The GitHub repository pegasis470/Herbs contains a labelled image folder "Herbs" with 10 categories: belimbing wuluh, jambu biji, jeruk nipis, kemangi, lidah buaya, nangka, pandan, pepaya, seledri, sirih. Examples follow, each with its label.

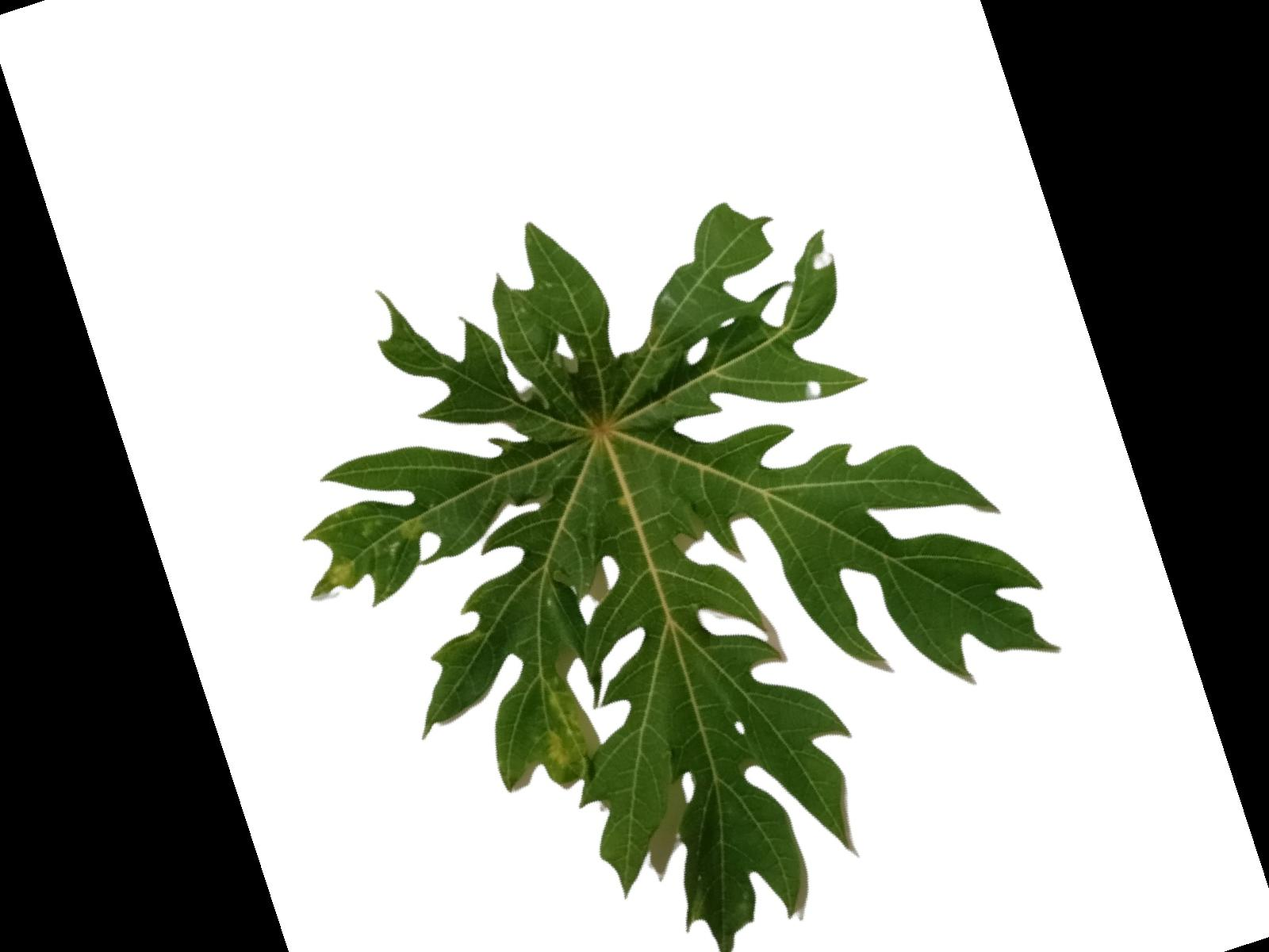
Label: pepaya

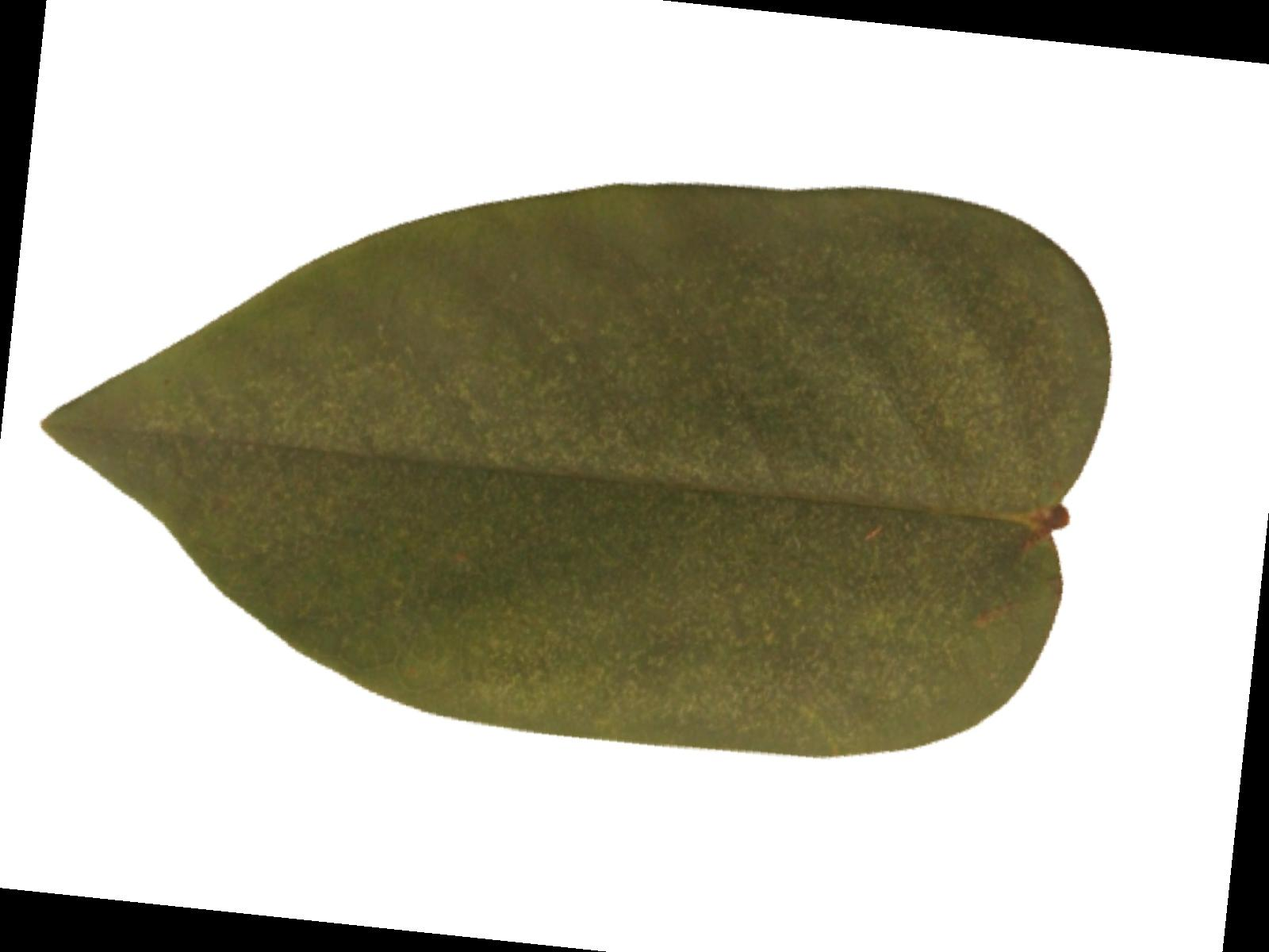
Label: belimbing wuluh

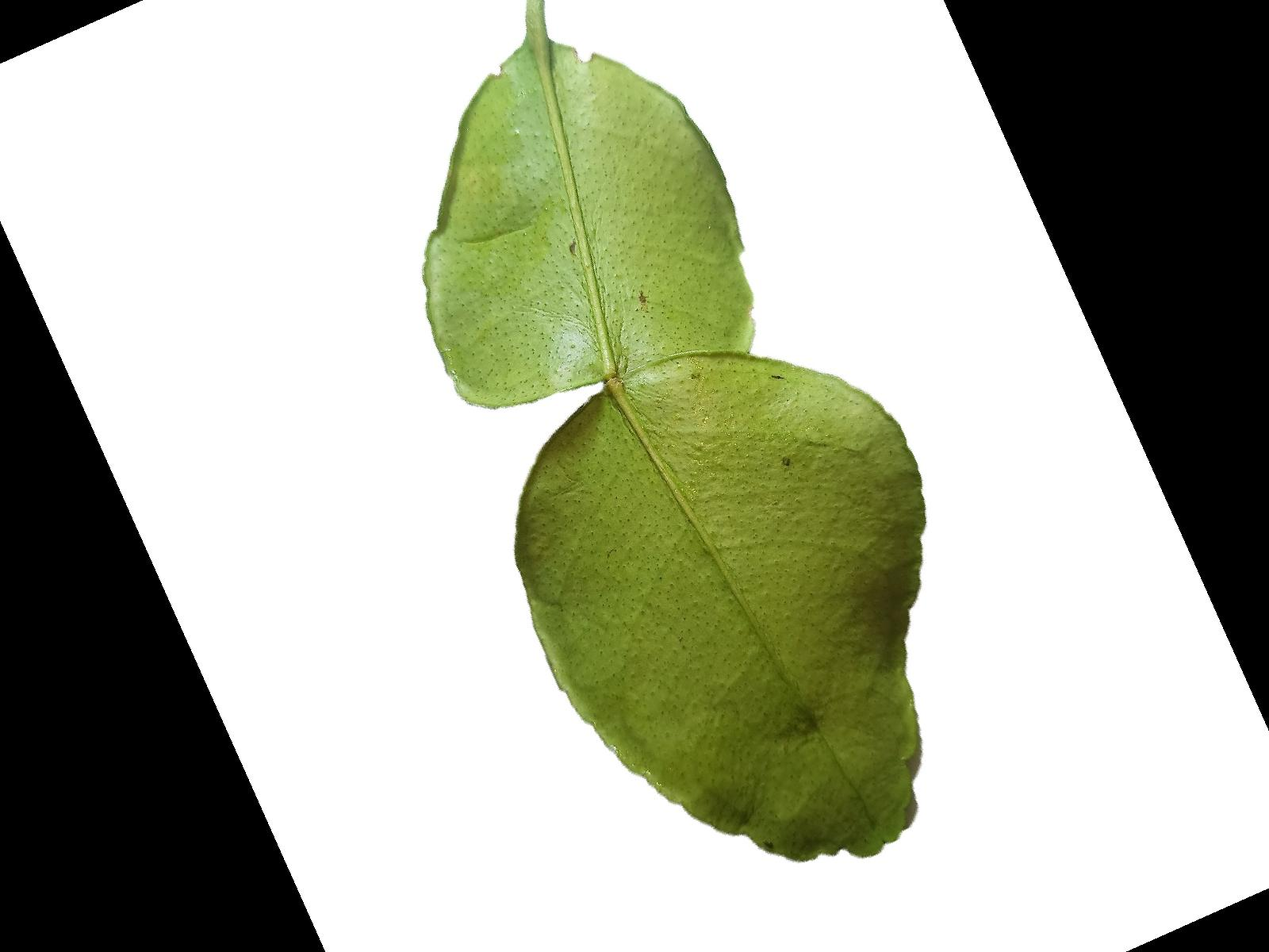
Label: jeruk nipis

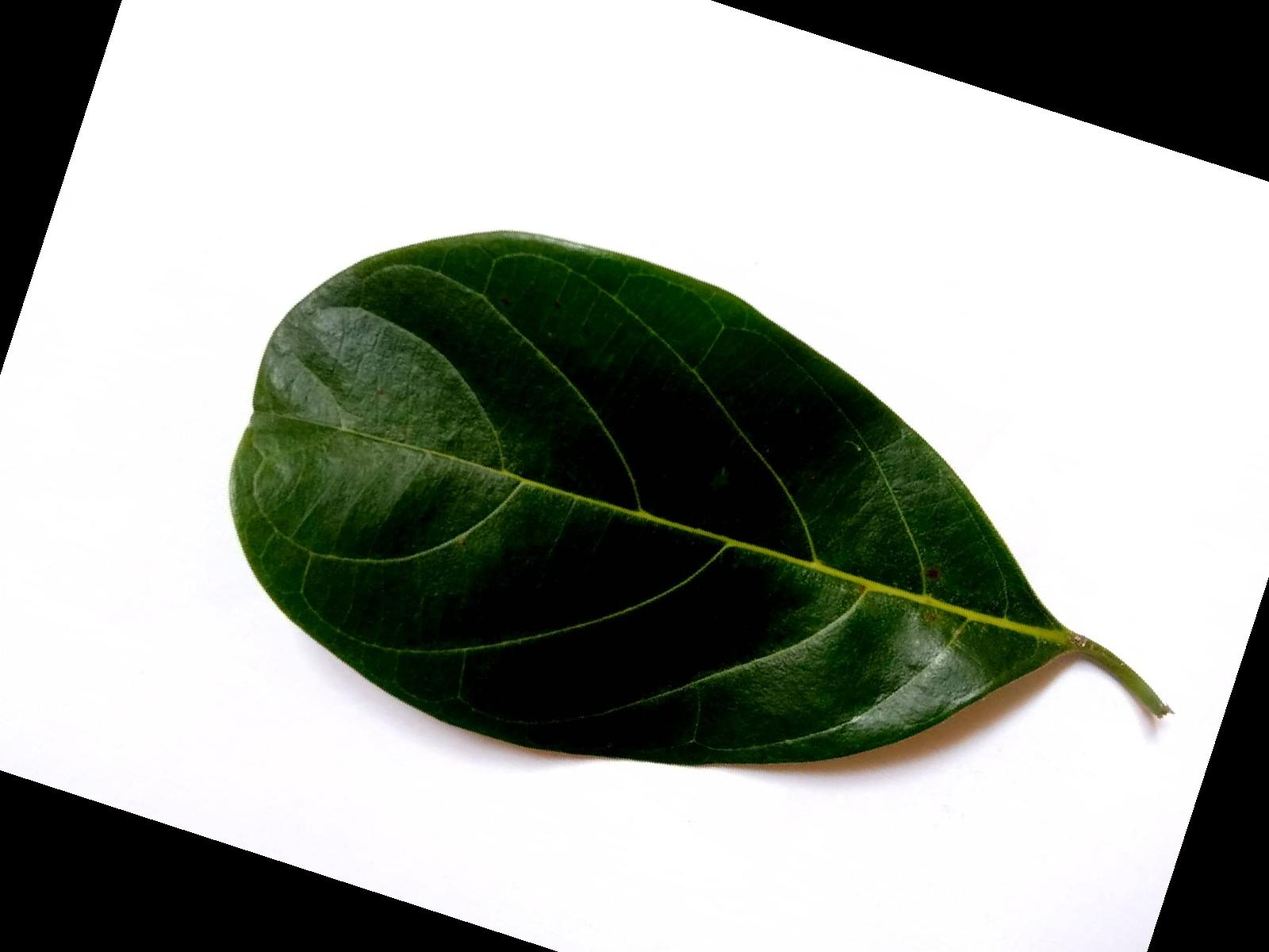
Label: nangka

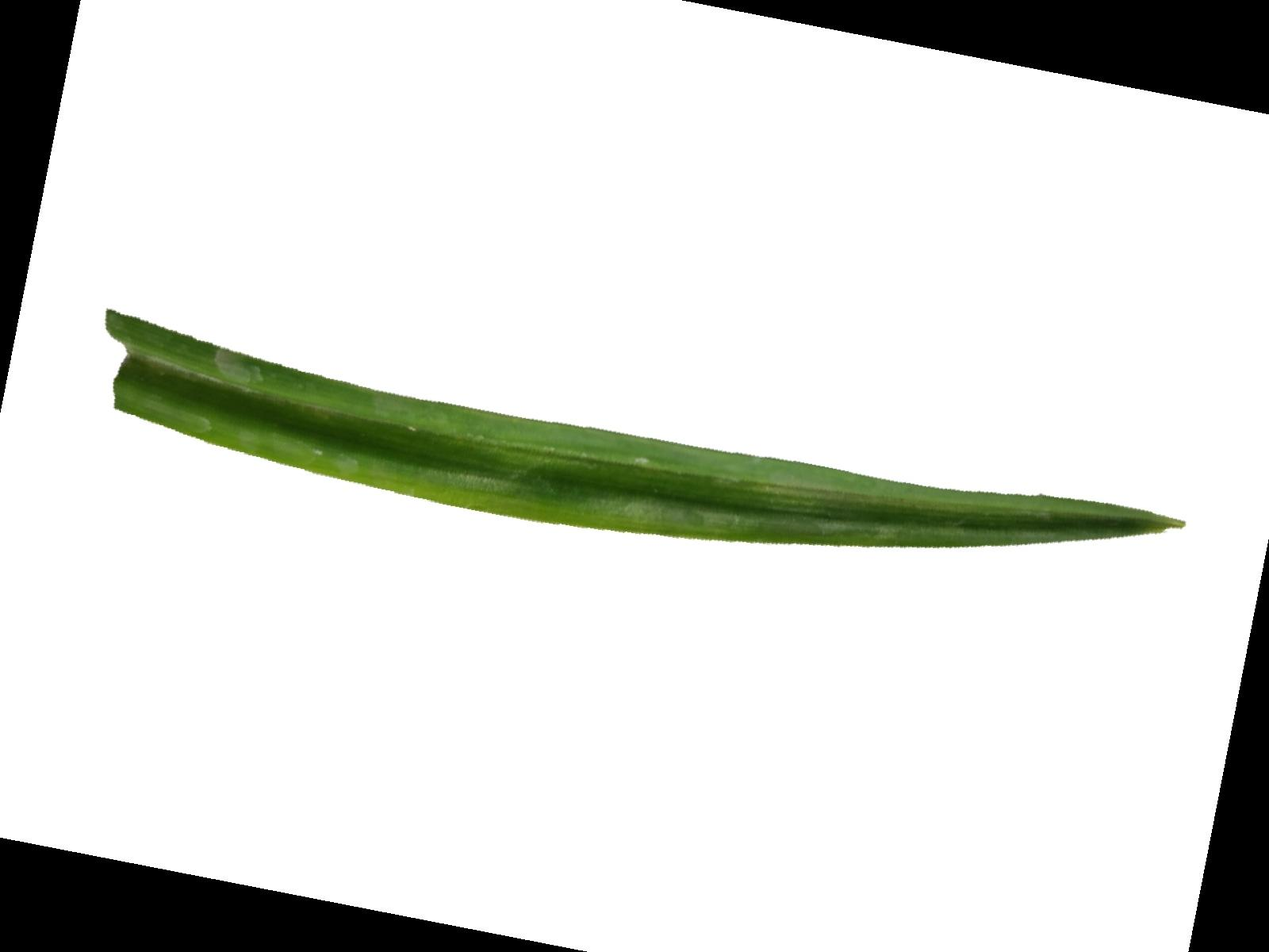
Label: pandan

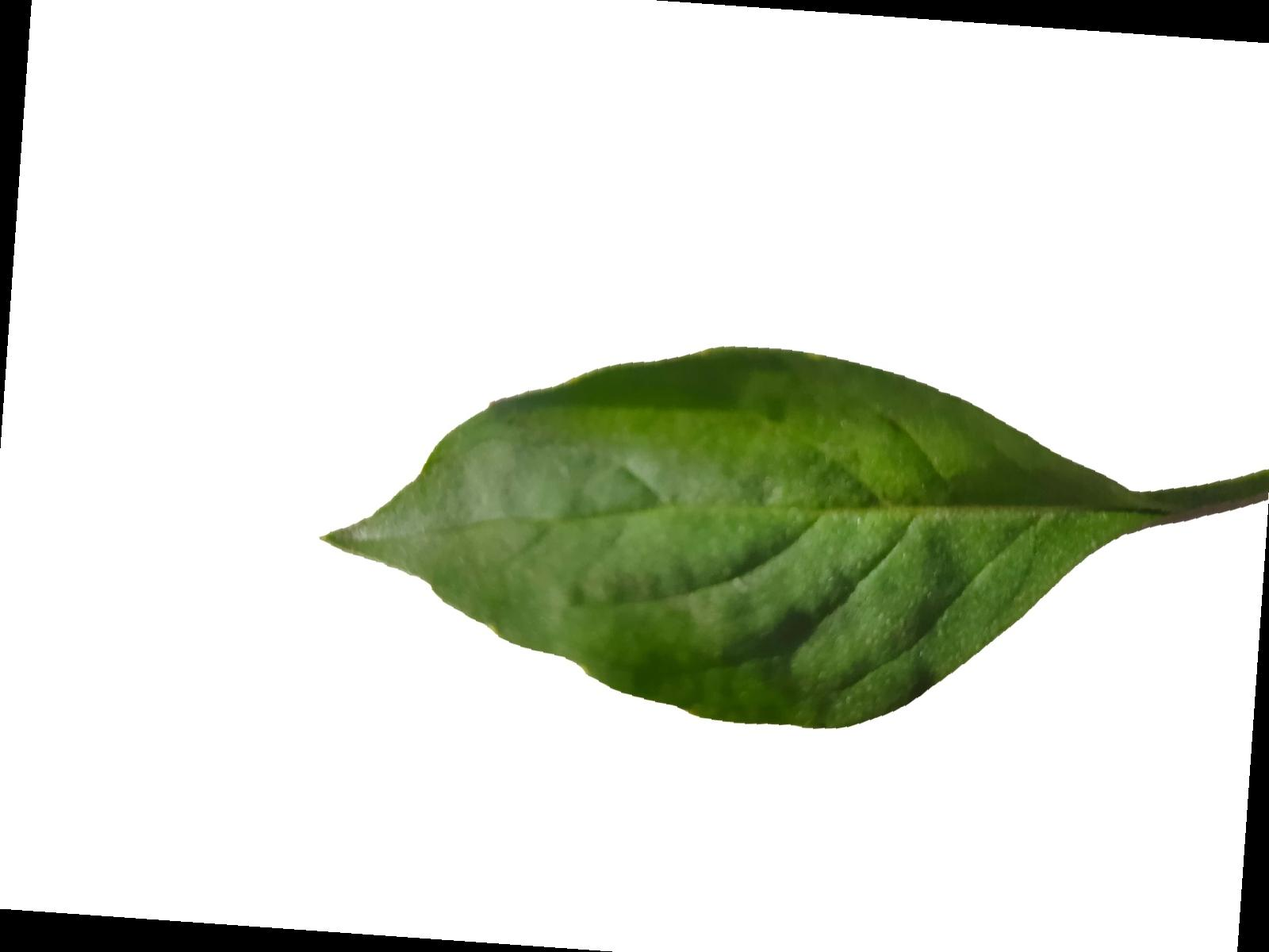
Label: kemangi
